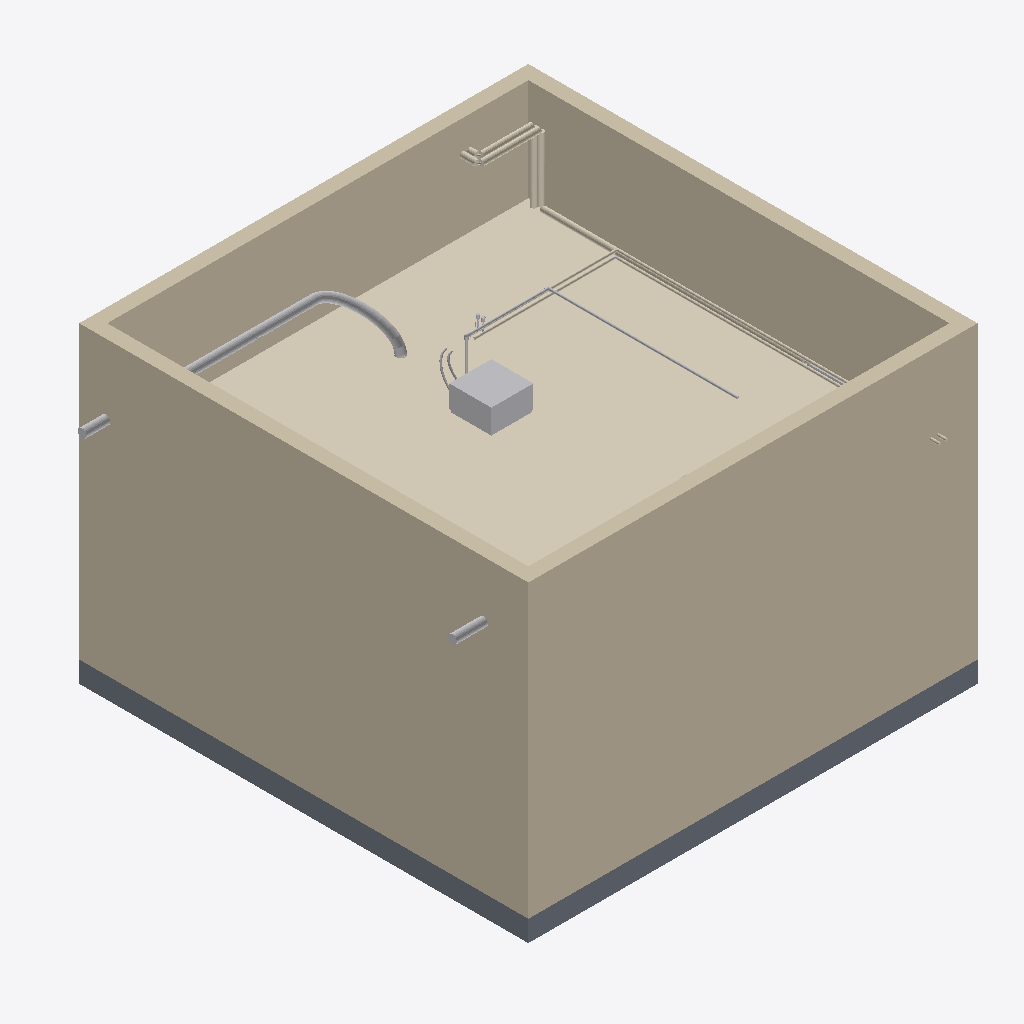
Isometric view of an IFC building model (IFC-SPF (STEP), schema IFC4, length unit millimetre), seen from the south-west, elements coloured by IFC class: 13 coverings (cream), 13 other elements (light grey), 4 walls (beige), 1 slab (grey).
Extent 6.8 m × 6.7 m × 4.5 m (x, y, z). Storeys (2): Уровень 1 at 0.00 m; Уровень 2 at 4.00 m. Elements (92): 26 IfcPipeSegment, 17 IfcCovering, 13 IfcPipeFitting, 12 IfcWall, 6 IfcDuctSegment, 6 IfcValve, 4 IfcBuildingElementProxy, 2 IfcAirTerminal, 2 IfcDuctFitting, 2 IfcSlab, 2 IfcUnitaryEquipment.

HEADER;
FILE_DESCRIPTION(('ViewDefinition [DesignTransferView_V1.0]'),'2;1');
FILE_NAME('Номер проекта','2024-07-11T15:28:55',(''),(''),'The EXPRESS Data Manager Version 5.02.0100.07 : 28 Aug 2013','21.1.80.35 - Exporter 21.4.3.0 - Alternate UI 21.4.3.0','');
FILE_SCHEMA(('IFC4'));
ENDSEC;
DATA;
#134=IFCPROJECT('1RCsAjRnjDPB0KzlNNoRcF',#42,'Номер проекта',$,$,'Наименование проекта','Статус проекта',(#121),#116);
#172=IFCSITE('1RCsAjRnjDPB0KzlNNoRcD',#42,'Default',$,$,#171,$,$,.ELEMENT.,$,$,$,$,$);
#149=IFCBUILDING('1RCsAjRnjDPB0KzlNNoRcE',#42,'',$,$,#33,$,'',.ELEMENT.,$,$,$);
#162=IFCBUILDINGSTOREY('1RCsAjRnjDPB0KzlKeDaT8',#42,'Уровень 1',$,'Уровень:Верхний брус 8мм',#160,$,'Уровень 1',.ELEMENT.,0.0);
#168=IFCBUILDINGSTOREY('1RCsAjRnjDPB0KzlKeDaJ9',#42,'Уровень 2',$,'Уровень:Верхний брус 8мм',#167,$,'Уровень 2',.ELEMENT.,3999.99999999967);
#308=IFCWALL('1Avm9lFSn7BuYqkLXyvDgN',#42,'Базовая стена:Типовой - 200мм:670193',$,'Базовая стена:Типовой - 200мм',#286,#304,'670193',.NOTDEFINED.);
#337=IFCWALL('1Avm9lFSn7BuYqkLXyvDgK',#42,'Базовая стена:Типовой - 200мм:670194',$,'Базовая стена:Типовой - 200мм',#315,#333,'670194',.NOTDEFINED.);
#29778=IFCCOVERING('0LCyWq$CD2dxc3fJg$tUpt',#42,'Многослойный потолок:П23_Подвесной потолок из ГСП-А Knauf П112 (1 слой), нониус-подвес, окраска CriLux Supercolor (КМ1), цвет NCS S 0500-N под Ecophon White Frost, White 500:813352',$,'Многослойный потолок:П23_Подвесной потолок из ГСП-А Knauf П112 (1 слой), нониус-подвес, окраска CriLux Supercolor (КМ1), цвет NCS S 0500-N под Ecophon White Frost, White 500',#29755,#29775,'813352',.CEILING.);
#241=IFCWALL('1Avm9lFSn7BuYqkLXyvDgM',#42,'Базовая стена:Типовой - 200мм:670192',$,'Базовая стена:Типовой - 200мм',#214,#237,'670192',.NOTDEFINED.);
#366=IFCWALL('1Avm9lFSn7BuYqkLXyvDgL',#42,'Базовая стена:Типовой - 200мм:670195',$,'Базовая стена:Типовой - 200мм',#344,#362,'670195',.NOTDEFINED.);
#406=IFCSLAB('1Avm9lFSn7BuYqkLXyvDbe',#42,'Перекрытие:Типовой 300мм:670222',$,'Перекрытие:Типовой 300мм',#371,#402,'670222',.FLOOR.);
#19219=IFCUNITARYEQUIPMENT('1Avm9lFSn7BuYqkLXyv0Ur',#42,'Фанкойл ДВ-КС:ДВ-КС-550:713939',$,'Фанкойл ДВ-КС:ДВ-КС-550',#19218,#19206,'713939',.NOTDEFINED.);
#14743=IFCCOVERING('1Avm9lFSn7BuYqkLXyv9S7',#42,'Изоляция трубы:EURO-ШЕЛЛ 30:685153',$,'Изоляция трубы:EURO-ШЕЛЛ 30',#14434,#14740,'685153',.INSULATION.);
#3183=IFCDUCTSEGMENT('1Avm9lFSn7BuYqkLXyvDb8',#42,'Гибкий воздуховод круглого сечения:Sonodec 25:670254',$,'Гибкий воздуховод круглого сечения:Sonodec 25',#878,#3170,'670254',.FLEXIBLESEGMENT.);
#3819=IFCDUCTSEGMENT('1Avm9lFSn7BuYqkLXyvDbQ',#42,'Воздуховод круглого сечения:ADSK_Оцинковка_Врезки_ГОСТ 14918-80, Класс A, б=0,5:670268',$,'Воздуховод круглого сечения:ADSK_Оцинковка_Врезки_ГОСТ 14918-80, Класс A, б=0,5',#3800,#3816,'670268',.NOTDEFINED.);
#26062=IFCCOVERING('1Avm9lFSn7BuYqkLXyv0UI',#42,'Изоляция трубы:Каучук:713972',$,'Изоляция трубы:Каучук',#26043,#26059,'713972',.INSULATION.);
#26007=IFCCOVERING('1Avm9lFSn7BuYqkLXyv0UK',#42,'Изоляция трубы:Каучук:713970',$,'Изоляция трубы:Каучук',#25988,#26004,'713970',.INSULATION.);
#3796=IFCDUCTSEGMENT('1Avm9lFSn7BuYqkLXyvDbS',#42,'Воздуховод круглого сечения:ADSK_Оцинковка_Врезки_ГОСТ 14918-80, Класс A, б=0,5:670266',$,'Воздуховод круглого сечения:ADSK_Оцинковка_Врезки_ГОСТ 14918-80, Класс A, б=0,5',#3776,#3792,'670266',.NOTDEFINED.);
#25961=IFCPIPESEGMENT('1Avm9lFSn7BuYqkLXyv0U9',#42,'Типы трубопроводов:Полипропилен PN20:713967',$,'Типы трубопроводов:Полипропилен PN20',#25942,#25958,'713967',.NOTDEFINED.);
#17505=IFCCOVERING('1Avm9lFSn7BuYqkLXyv0VQ',#42,'Изоляция трубы:EURO-ШЕЛЛ 30:713916',$,'Изоляция трубы:EURO-ШЕЛЛ 30',#17197,#17502,'713916',.INSULATION.);
#15439=IFCCOVERING('1Avm9lFSn7BuYqkLXyv9S5',#42,'Изоляция трубы:EURO-ШЕЛЛ 30:685155',$,'Изоляция трубы:EURO-ШЕЛЛ 30',#15069,#15436,'685155',.INSULATION.);
#25984=IFCCOVERING('1Avm9lFSn7BuYqkLXyv0UN',#42,'Изоляция трубы:Каучук:713969',$,'Изоляция трубы:Каучук',#25965,#25981,'713969',.INSULATION.);
#6611=IFCDUCTSEGMENT('1Avm9lFSn7BuYqkLXyv8ZN',#42,'Воздуховод круглого сечения:ADSK_Оцинковка_Врезки_ГОСТ 14918-80, Класс A, б=0,5:682929',$,'Воздуховод круглого сечения:ADSK_Оцинковка_Врезки_ГОСТ 14918-80, Класс A, б=0,5',#6592,#6608,'682929',.NOTDEFINED.);
#18247=IFCCOVERING('1Avm9lFSn7BuYqkLXyv0Ug',#42,'Изоляция трубы:EURO-ШЕЛЛ 30:713932',$,'Изоляция трубы:EURO-ШЕЛЛ 30',#17939,#18244,'713932',.INSULATION.);
#15813=IFCCOVERING('1Avm9lFSn7BuYqkLXyv9S3',#42,'Изоляция трубы:EURO-ШЕЛЛ 30:685157',$,'Изоляция трубы:EURO-ШЕЛЛ 30',#15443,#15810,'685157',.INSULATION.);
#26030=IFCCOVERING('1Avm9lFSn7BuYqkLXyv0UL',#42,'Изоляция трубы:Каучук:713971',$,'Изоляция трубы:Каучук',#26011,#26027,'713971',.INSULATION.);
#23097=IFCPIPESEGMENT('1Avm9lFSn7BuYqkLXyv0U1',#42,'Типы трубопроводов:Полипропилен PN20:713959',$,'Типы трубопроводов:Полипропилен PN20',#23078,#23094,'713959',.NOTDEFINED.);
#3772=IFCDUCTFITTING('1Avm9lFSn7BuYqkLXyvDbV',#42,'Клапан регулирующий круглый:125/VQ.R:670265',$,'Клапан регулирующий круглый:125/VQ.R',#3771,#3761,'670265',.NOTDEFINED.);
#16118=IFCCOVERING('1Avm9lFSn7BuYqkLXyv9S1',#42,'Изоляция трубы:EURO-ШЕЛЛ 30:685159',$,'Изоляция трубы:EURO-ШЕЛЛ 30',#15817,#16115,'685159',.INSULATION.);
#8992=IFCUNITARYEQUIPMENT('1Avm9lFSn7BuYqkLXyv9TO',#42,'Purmo Compact Слева:C [number]:685118',$,'Purmo Compact Слева:C [number]',#8991,#8981,'685118',.NOTDEFINED.);
#23029=IFCPIPESEGMENT('1Avm9lFSn7BuYqkLXyv0U5',#42,'Гибкий трубопровод круглого сечения:ADSK_Подводка для воды_Сталь нержавеющая_Гайка-гайка:713955',$,'Гибкий трубопровод круглого сечения:ADSK_Подводка для воды_Сталь нержавеющая_Гайка-гайка',#21769,#23026,'713955',.FLEXIBLESEGMENT.);
#23120=IFCPIPESEGMENT('1Avm9lFSn7BuYqkLXyv0UF',#42,'Типы трубопроводов:Полипропилен PN20:713961',$,'Типы трубопроводов:Полипропилен PN20',#23101,#23117,'713961',.NOTDEFINED.);
#16423=IFCCOVERING('1Avm9lFSn7BuYqkLXyv9SE',#42,'Изоляция трубы:EURO-ШЕЛЛ 30:685160',$,'Изоляция трубы:EURO-ШЕЛЛ 30',#16122,#16420,'685160',.INSULATION.);
#21765=IFCPIPESEGMENT('1Avm9lFSn7BuYqkLXyv0U7',#42,'Гибкий трубопровод круглого сечения:ADSK_Подводка для воды_Сталь нержавеющая_Гайка-гайка:713953',$,'Гибкий трубопровод круглого сечения:ADSK_Подводка для воды_Сталь нержавеющая_Гайка-гайка',#20218,#21761,'713953',.FLEXIBLESEGMENT.);
#25938=IFCPIPEFITTING('1Avm9lFSn7BuYqkLXyv0UB',#42,'ADSK_Полипропилен_Отвод:Универсальный:713965',$,'ADSK_Полипропилен_Отвод:Универсальный',#25937,#25927,'713965',.NOTDEFINED.);
#27954=IFCCOVERING('1Avm9lFSn7BuYqkLXyv0Pb',#42,'Изоляция трубы:Каучук:713987',$,'Изоляция трубы:Каучук',#27935,#27951,'713987',.INSULATION.);
ENDSEC;